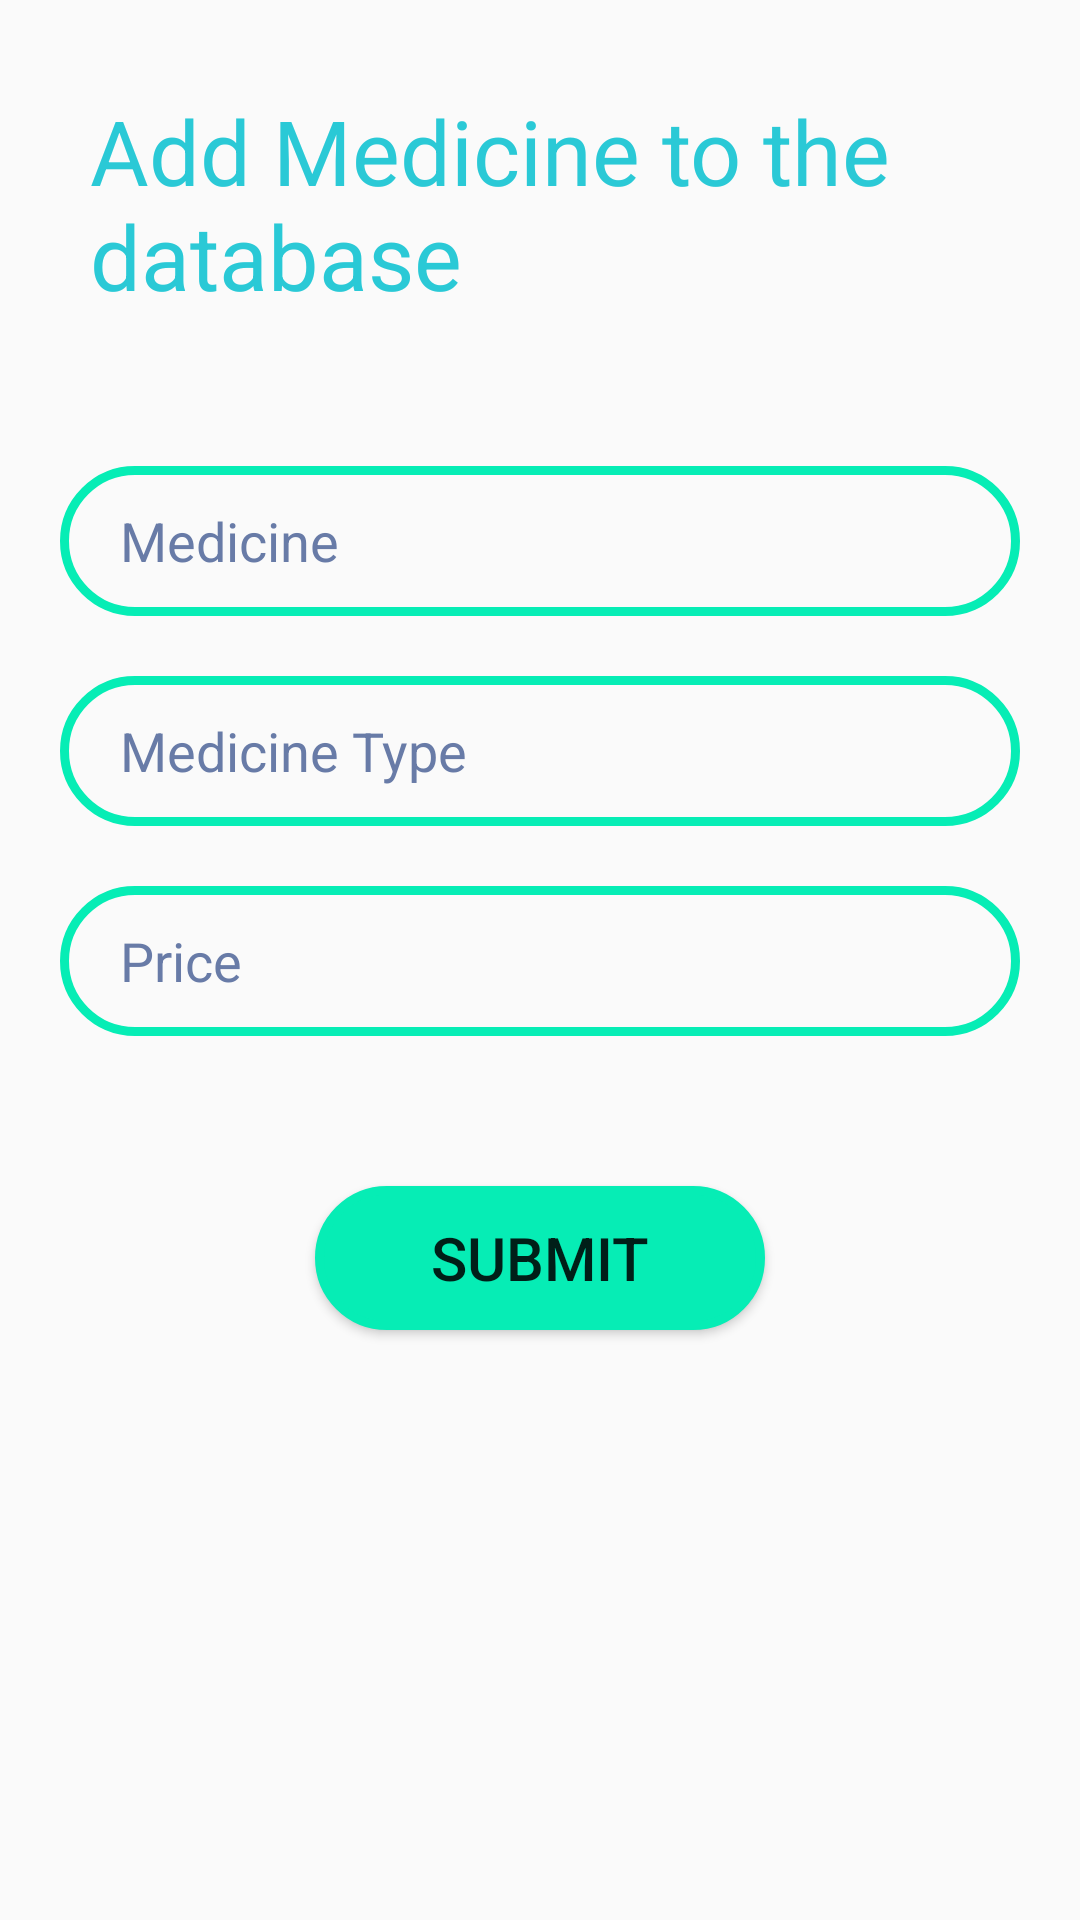

Layout XML and referenced resources for this Android screen:
<!-- AndroidManifest.xml: application theme AppTheme -->
<!-- res/layout/medicine_add.xml -->
<?xml version="1.0" encoding="utf-8"?>
<RelativeLayout xmlns:android="http://schemas.android.com/apk/res/android"
    android:layout_width="match_parent"
    android:layout_height="match_parent"
    xmlns:app="http://schemas.android.com/apk/res-auto"
    android:background="@drawable/bg">

    <TextView
        android:layout_width="wrap_content"
        android:layout_height="wrap_content"
        android:text="Add Medicine to the database"
        android:textColor=" #2ac9d6 "
        android:id="@+id/header"
        android:textSize="30dp"
        android:layout_margin="30dp"/>


    <EditText
        android:background="@drawable/edit_bg"
        android:paddingHorizontal="20dp"
        android:id="@+id/MedicineName"
        android:textColor="#fff"
        android:textColorHint=" #687ba7 "
        android:layout_below="@id/header"
        android:layout_width="match_parent"
        android:layout_marginTop="20dp"
        android:layout_marginHorizontal="20dp"
        android:layout_height="50dp"
        android:hint="Medicine"/>

    <EditText
        android:background="@drawable/edit_bg"
        android:paddingHorizontal="20dp"
        android:layout_width="match_parent"
        android:layout_marginHorizontal="20dp"
        android:layout_marginTop="20dp"
        android:textColor="#fff"
        android:textColorHint=" #687ba7 "
        android:layout_height="50dp"
        android:layout_below="@id/MedicineName"
        android:id="@+id/MedicineType"
        android:hint="Medicine Type"/>

    <EditText
        android:background="@drawable/edit_bg"
        android:paddingHorizontal="20dp"
        android:layout_width="match_parent"
        android:layout_marginHorizontal="20dp"
        android:layout_marginTop="20dp"
        android:layout_height="50dp"
        android:textColor="#fff"
        android:textColorHint=" #687ba7 "
        android:layout_below="@id/MedicineType"
        android:id="@+id/Price"
        android:hint="Price"/>

    <Button
        android:background="@drawable/button_bg"
        android:layout_width="150dp"
        android:layout_height="wrap_content"
        android:text="Submit"
        android:textSize="20sp"
        android:id="@+id/submit_button"
        android:layout_below="@id/Price"
        android:layout_marginTop="50dp"
        android:layout_marginRight="20dp"
        android:layout_centerHorizontal="true"/>


</RelativeLayout>
<!-- resources referenced by this layout -->
<resources>
  <!-- drawable button_bg (drawable) -->
  <?xml version="1.0" encoding="utf-8"?>
  <shape xmlns:android="http://schemas.android.com/apk/res/android"
      android:shape="rectangle">
  
      <stroke
          android:width="3dp"
          android:color=" #06edb5 " />
  
      <solid
          android:color="#06edb5"/>
  
      <corners android:radius="30dp" />
  </shape>
  <!-- drawable edit_bg (drawable) -->
  <?xml version="1.0" encoding="utf-8"?>
  <shape xmlns:android="http://schemas.android.com/apk/res/android"
      android:shape="rectangle">
  
      <stroke
          android:width="3dp"
          android:color=" #06edb5 " />
  
      <corners android:radius="30dp" />
  </shape>
  <style name="AppTheme" parent="Theme.AppCompat.Light.NoActionBar">
          
          <item name="colorPrimary">@color/colorPrimaryDark</item>
          <item name="colorPrimaryDark">@color/colorPrimaryDark</item>
          <item name="colorAccent">@color/colorPrimaryDark</item>
      </style>
  <color name="colorPrimaryDark"> #011218 </color>
</resources>
